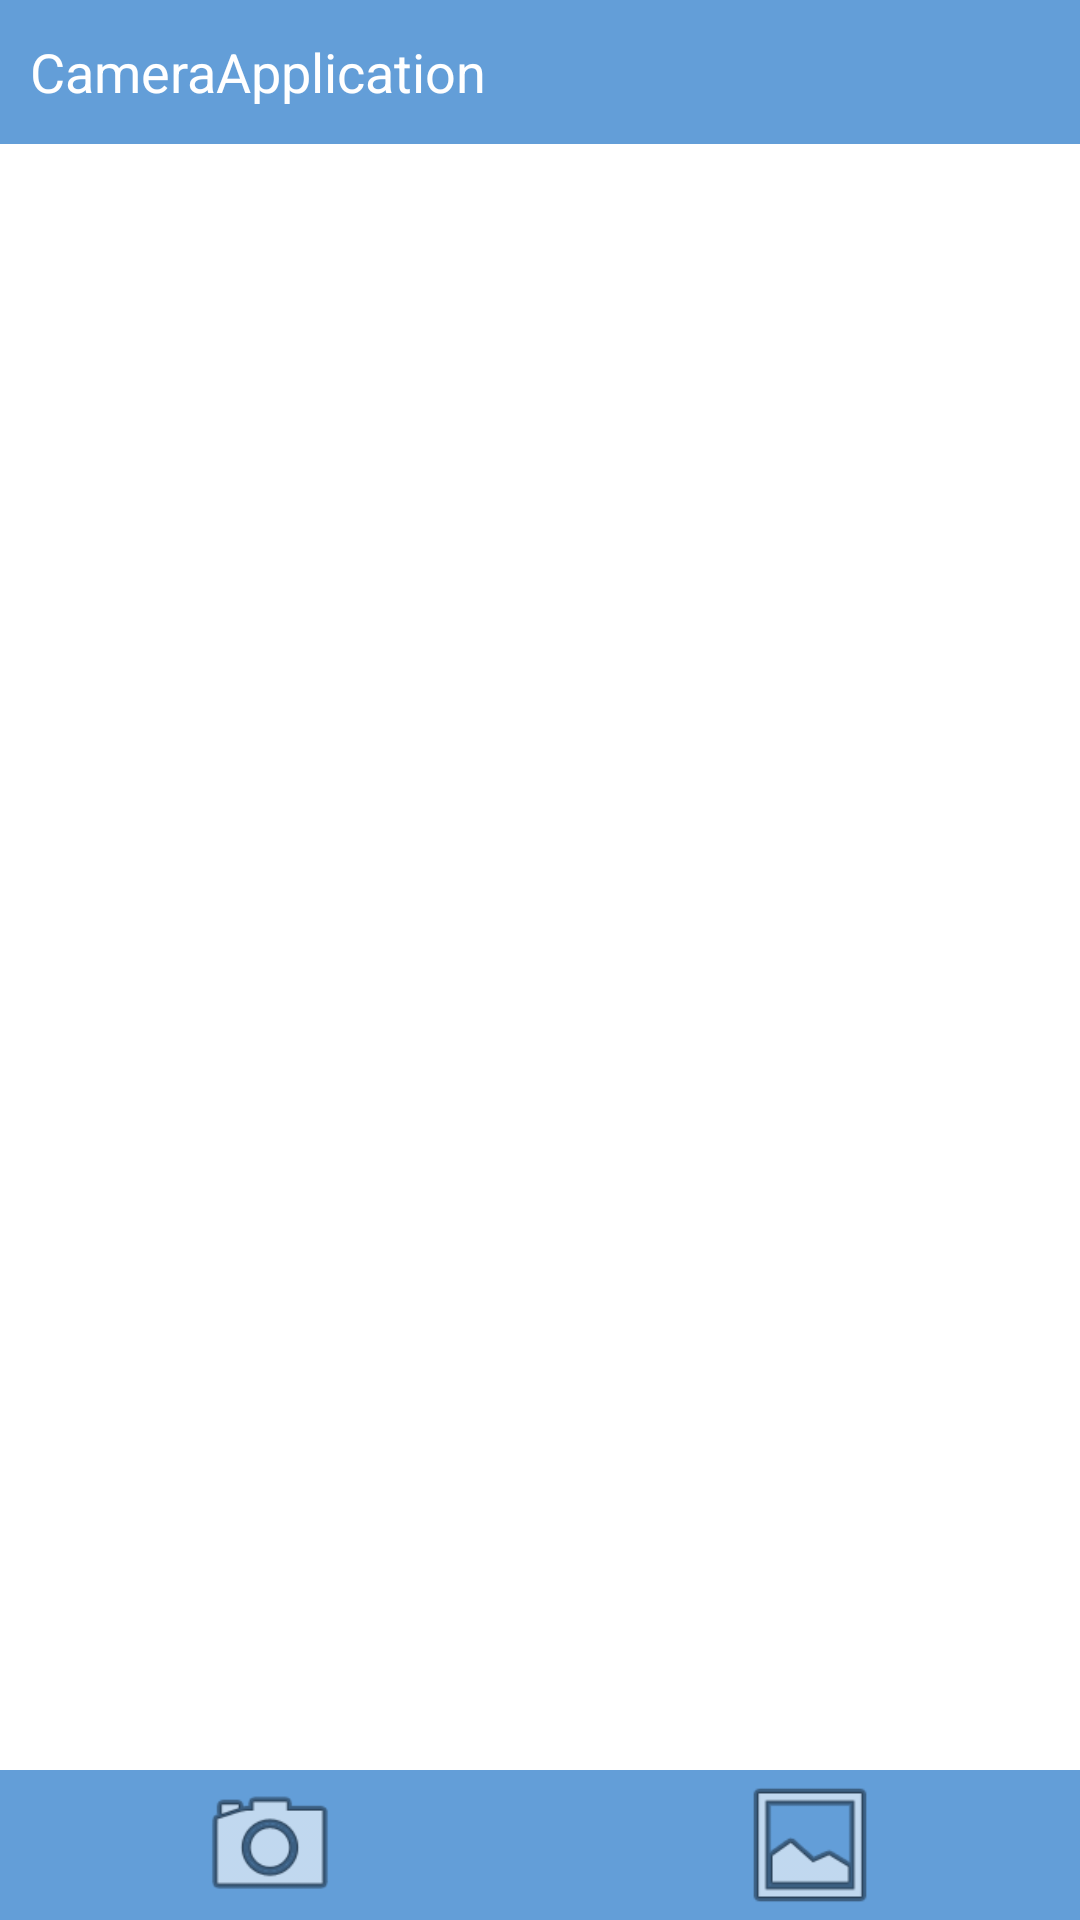

Here is an Android app screen rendered from its layout file. Give the layout XML and the strings, colors and styles it references.
<!-- AndroidManifest.xml: application theme AppBaseTheme -->
<!-- res/layout/activity_main.xml -->
<?xml version="1.0" encoding="utf-8"?>

<RelativeLayout xmlns:android="http://schemas.android.com/apk/res/android"
    xmlns:tools="http://schemas.android.com/tools"
    android:layout_width="fill_parent"
    android:layout_height="fill_parent"
    tools:context="com.android.mycamera.cameraapplication.MainActivity">

    <RelativeLayout
        android:id="@+id/relativeLayout1"
        android:layout_width="match_parent"
        android:layout_height="48dp"
        android:background="@color/custom_theme_color"
        android:orientation="vertical" >

        <TextView
            android:id="@+id/title"
            android:layout_width="wrap_content"
            android:layout_height="wrap_content"
            android:layout_alignParentLeft="true"
            android:layout_centerVertical="true"
            android:layout_margin="10dp"
            android:textColor="@android:color/white"
            android:lines="1"
            android:text="@string/app_name"
            android:textAppearance="?android:attr/textAppearanceMedium"
            />
        </RelativeLayout>
    <ListView
        android:id="@+id/documentListView"
        android:layout_width="match_parent"
        android:layout_height="match_parent"
        android:layout_above="@+id/bottomLayout"
        android:layout_below="@+id/relativeLayout1"
        android:layout_centerHorizontal="true">
    </ListView>

    <LinearLayout
        android:id="@+id/bottomLayout"
        android:layout_width="match_parent"
        android:layout_height="wrap_content" android:weightSum="2"
        android:layout_alignParentBottom="true"
        android:background="@color/custom_theme_color" >



    <ImageView
        android:id="@+id/cameraButton"
        android:layout_width="wrap_content"
        android:layout_height="50dp"
        android:layout_weight="1"
        android:src="@android:drawable/ic_menu_camera" />

    <ImageView
        android:id="@+id/galleryButton"
        android:layout_width="wrap_content"
        android:layout_height="50dp"
        android:layout_weight="1"
        android:src="@android:drawable/ic_menu_gallery" />


    </LinearLayout>
</RelativeLayout>
<!-- resources referenced by this layout -->
<resources>
  <color name="custom_theme_color">#639ED8</color>
  <string name="app_name">CameraApplication</string>
  <style name="AppBaseTheme" parent="android:Theme.Holo.Light">
          
          <item name="colorPrimary">@color/custom_theme_color</item>
          <item name="colorPrimaryDark">@color/colorPrimaryDark</item>
          <item name="colorAccent">@color/colorAccent</item>
          <item name="android:windowNoTitle">true</item>
      </style>
  <color name="colorPrimaryDark">#303F9F</color>
  <color name="colorAccent">#FF4081</color>
</resources>
